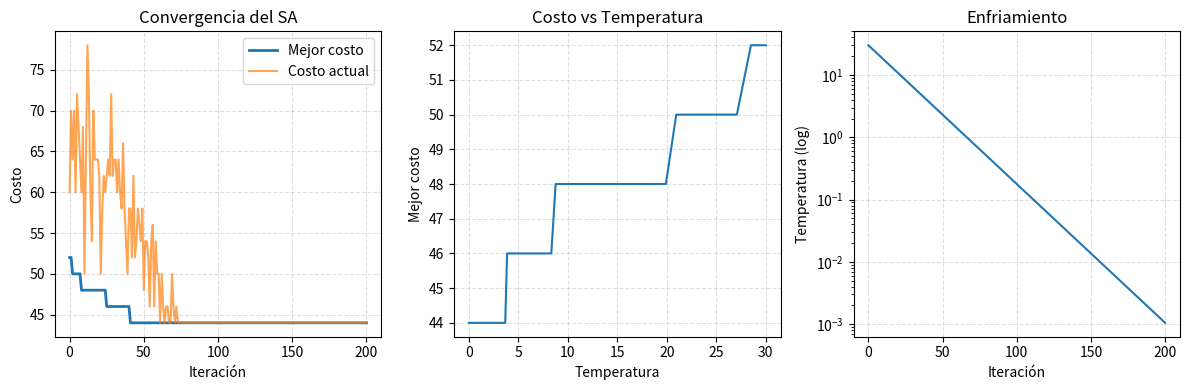
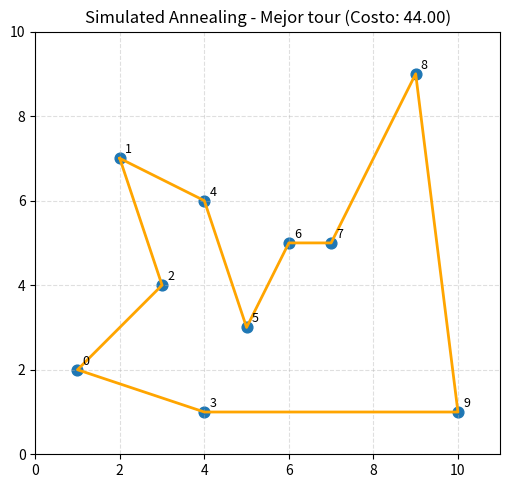
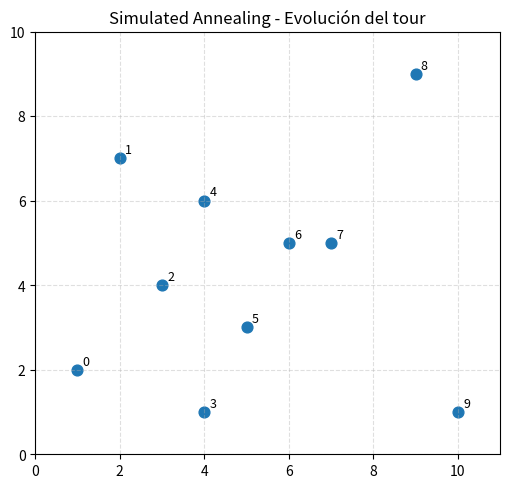

Reproduce these figures in Python, in order.
# -*- coding: utf-8 -*-
""" [redacted]

Automatically generated by Colab.

Original file is located at
    https://colab.research.google.com/<link-removed>
"""

import math
import random
from typing import List, Tuple
import numpy as np
import matplotlib.pyplot as plt
from matplotlib.animation import FuncAnimation

# Ciudades dadas en el problema
cities = [(1, 2), (2, 7), (3, 4), (4, 1), (4, 6), (5, 3), (6, 5), (7, 5), (9, 9), (10, 1)]
N = len(cities)

# Función de distancia Manhattan
def manhattan_distance(city1: Tuple[int, int], city2: Tuple[int, int]) -> float:
    return abs(city1[0] - city2[0]) + abs(city1[1] - city2[1])

# Calcular costo total de un tour
def tour_cost(tour: List[int]) -> float:
    total_cost = 0.0
    for i in range(N):
        total_cost += manhattan_distance(cities[tour[i]], cities[tour[(i + 1) % N]])
    return total_cost

# Generar vecino mediante operación 2-opt (inversión de segmento)
def generate_neighbor(current: List[int]) -> List[int]:
    neighbor = current.copy()
    i, j = random.sample(range(N), 2)
    if i > j:
        i, j = j, i
    neighbor[i:j+1] = reversed(neighbor[i:j+1])
    return neighbor

# Algoritmo de Enfriamiento Estocástico (Simulated Annealing)
def simulated_annealing(
    T0=30,           # temperatura inicial
    T_min=1e-3,      # temperatura mínima
    alpha=0.95,      # factor de enfriamiento
    iters_per_T=200, # iteraciones por temperatura
    seed=42
):
    random.seed(seed)

    # Solución inicial aleatoria
    current = list(range(N))
    random.shuffle(current)
    E_curr = tour_cost(current)

    best = current[:]
    E_best = E_curr
    T = T0

    hist_best, hist_curr = [], []
    temps = []
    frames = []  # Para animación

    # Bucle principal (criterio de parada: T < T_min)
    iteration = 0
    while T > T_min:
        for _ in range(iters_per_T):
            # Generar vecino
            candidate = generate_neighbor(current)
            E_cand = tour_cost(candidate)
            delta_E = E_cand - E_curr

            # Criterio de aceptación
            if delta_E < 0 or random.random() < math.exp(-delta_E / T):
                current = candidate
                E_curr = E_cand

                # Actualizar mejor solución
                if E_curr < E_best:
                    best = current[:]
                    E_best = E_curr

            # Guardar frame para animación cada 50 iteraciones
            iteration += 1
            if iteration % 50 == 0:
                frames.append((current[:], T, E_curr, iteration))

        # Registrar historial
        hist_best.append(E_best)
        hist_curr.append(E_curr)
        temps.append(T)

        # Enfriar
        T *= alpha

    return best, E_best, hist_best, hist_curr, temps, frames

# Visualización estática del tour
def plot_tour(tour: List[int], title: str = "TSP Tour"):
    fig = plt.figure(figsize=(6, 6))
    xs = [p[0] for p in cities]
    ys = [p[1] for p in cities]
    plt.scatter(xs, ys, s=60)

    # Etiquetar ciudades
    for idx, (x, y) in enumerate(cities):
        plt.text(x + 0.12, y + 0.12, str(idx), fontsize=9)

    # Dibujar tour
    x_tour = [cities[i][0] for i in tour] + [cities[tour[0]][0]]
    y_tour = [cities[i][1] for i in tour] + [cities[tour[0]][1]]
    plt.plot(x_tour, y_tour, linewidth=2, c='orange')

    plt.title(title)
    plt.gca().set_aspect("equal", adjustable="box")
    plt.grid(True, linestyle="--", alpha=0.4)
    plt.xlim(0, 11)
    plt.ylim(0, 10)
    plt.show()

# Configuración para animación
def setup_animation():
    fig = plt.figure(figsize=(6, 6))
    xs = [p[0] for p in cities]
    ys = [p[1] for p in cities]
    plt.scatter(xs, ys, s=60)

    # Etiquetar ciudades
    for idx, (x, y) in enumerate(cities):
        plt.text(x + 0.12, y + 0.12, str(idx), fontsize=9)

    line, = plt.plot([], [], linewidth=2, c='orange')
    plt.title("Simulated Annealing - Evolución del tour")
    plt.gca().set_aspect("equal", adjustable="box")
    plt.grid(True, linestyle="--", alpha=0.4)
    plt.xlim(0, 11)
    plt.ylim(0, 10)
    annot = plt.text(0.02, 0.98, "", transform=plt.gca().transAxes, va="top", ha="left")

    return fig, line, annot

def init_animation():
    line.set_data([], [])
    annot.set_text("")
    return line, annot

def update_animation(frame, line, annot):
    tour, T, cost, itercount = frame
    x = [cities[i][0] for i in tour] + [cities[tour[0]][0]]
    y = [cities[i][1] for i in tour] + [cities[tour[0]][1]]

    line.set_data(x, y)
    annot.set_text(f"Temp: {T:.3f}\nCosto: {cost:.2f}\nIter: {itercount}")

    return line, annot

# Ejecutar el algoritmo
if __name__ == "__main__":


    best_tour, best_cost, hist_best, hist_curr, temps, frames = simulated_annealing()

    print(f"Mejor tour encontrado: {best_tour}")
    print(f"Costo del mejor tour: {best_cost}")

    # Graficar convergencia
    plt.figure(figsize=(12, 4))

    plt.subplot(1, 3, 1)
    plt.plot(hist_best, label='Mejor costo', linewidth=2)
    plt.plot(hist_curr, label='Costo actual', alpha=0.7)
    plt.xlabel('Iteración')
    plt.ylabel('Costo')
    plt.legend()
    plt.title('Convergencia del SA')
    plt.grid(True, linestyle='--', alpha=0.4)

    plt.subplot(1, 3, 2)
    plt.plot(temps, hist_best)
    plt.xlabel('Temperatura')
    plt.ylabel('Mejor costo')
    plt.title('Costo vs Temperatura')
    plt.grid(True, linestyle='--', alpha=0.4)

    plt.subplot(1, 3, 3)
    plt.semilogy(temps)
    plt.xlabel('Iteración')
    plt.ylabel('Temperatura (log)')
    plt.title('Enfriamiento')
    plt.grid(True, linestyle='--', alpha=0.4)

    plt.tight_layout()
    plt.show()

    # Mostrar tour final
    plot_tour(best_tour, f"Simulated Annealing - Mejor tour (Costo: {best_cost:.2f})")

    # Crear animación (opcional)
    print("Creando animación...")
    fig, line, annot = setup_animation()
    anim = FuncAnimation(fig, update_animation, fargs=(line, annot),
                        frames=frames, init_func=init_animation,
                        blit=True, interval=100, repeat=True)

    plt.show()

    # Explicación de hiperparámetros
    print("\n" + "="*50)
    print("EXPLICACIÓN DE HIPERPARÁMETROS:")
    print("="*50)
    print("T0 (ej: 30): muy alta = aceptas muchos empeoramientos (exploras más);")
    print("             muy baja = te 'congelas' pronto.")
    print("alpha (0.95): más cercano a 1 = enfriamiento lento (más intentos totales);")
    print("              más bajo = enfrías rápido (menos exploración).")
    print("iters_per_T (200): más iteraciones por nivel = exploras mejor cada 'temperatura'.")
    print("T_min: demasiado alto = cortas antes; demasiado bajo = tiempo extra con poca ganancia.")
    print("seed: te da reproducibilidad para clase/demos.")